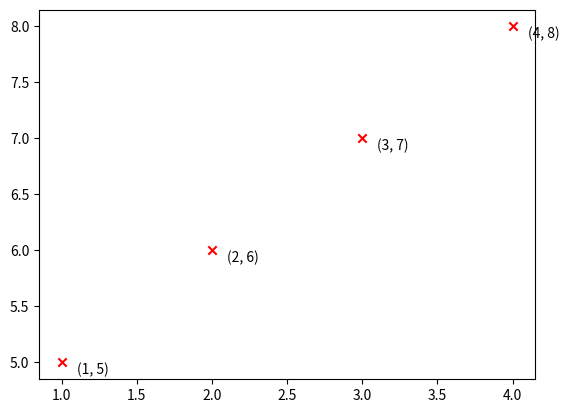

Write Python code to recreate this figure.
""" Annotations (when using plt.scatter)
"""

import matplotlib.pyplot as plt

xa = [1, 2, 3, 4]
ya = [5, 6, 7, 8]

plt.scatter(xa, ya, color='r', marker='x')

for i, p in enumerate(zip(xa, ya)):
    plt.annotate(f"({p[0]}, {p[1]})", (p[0]+0.1, p[1]-.1))

plt.show()